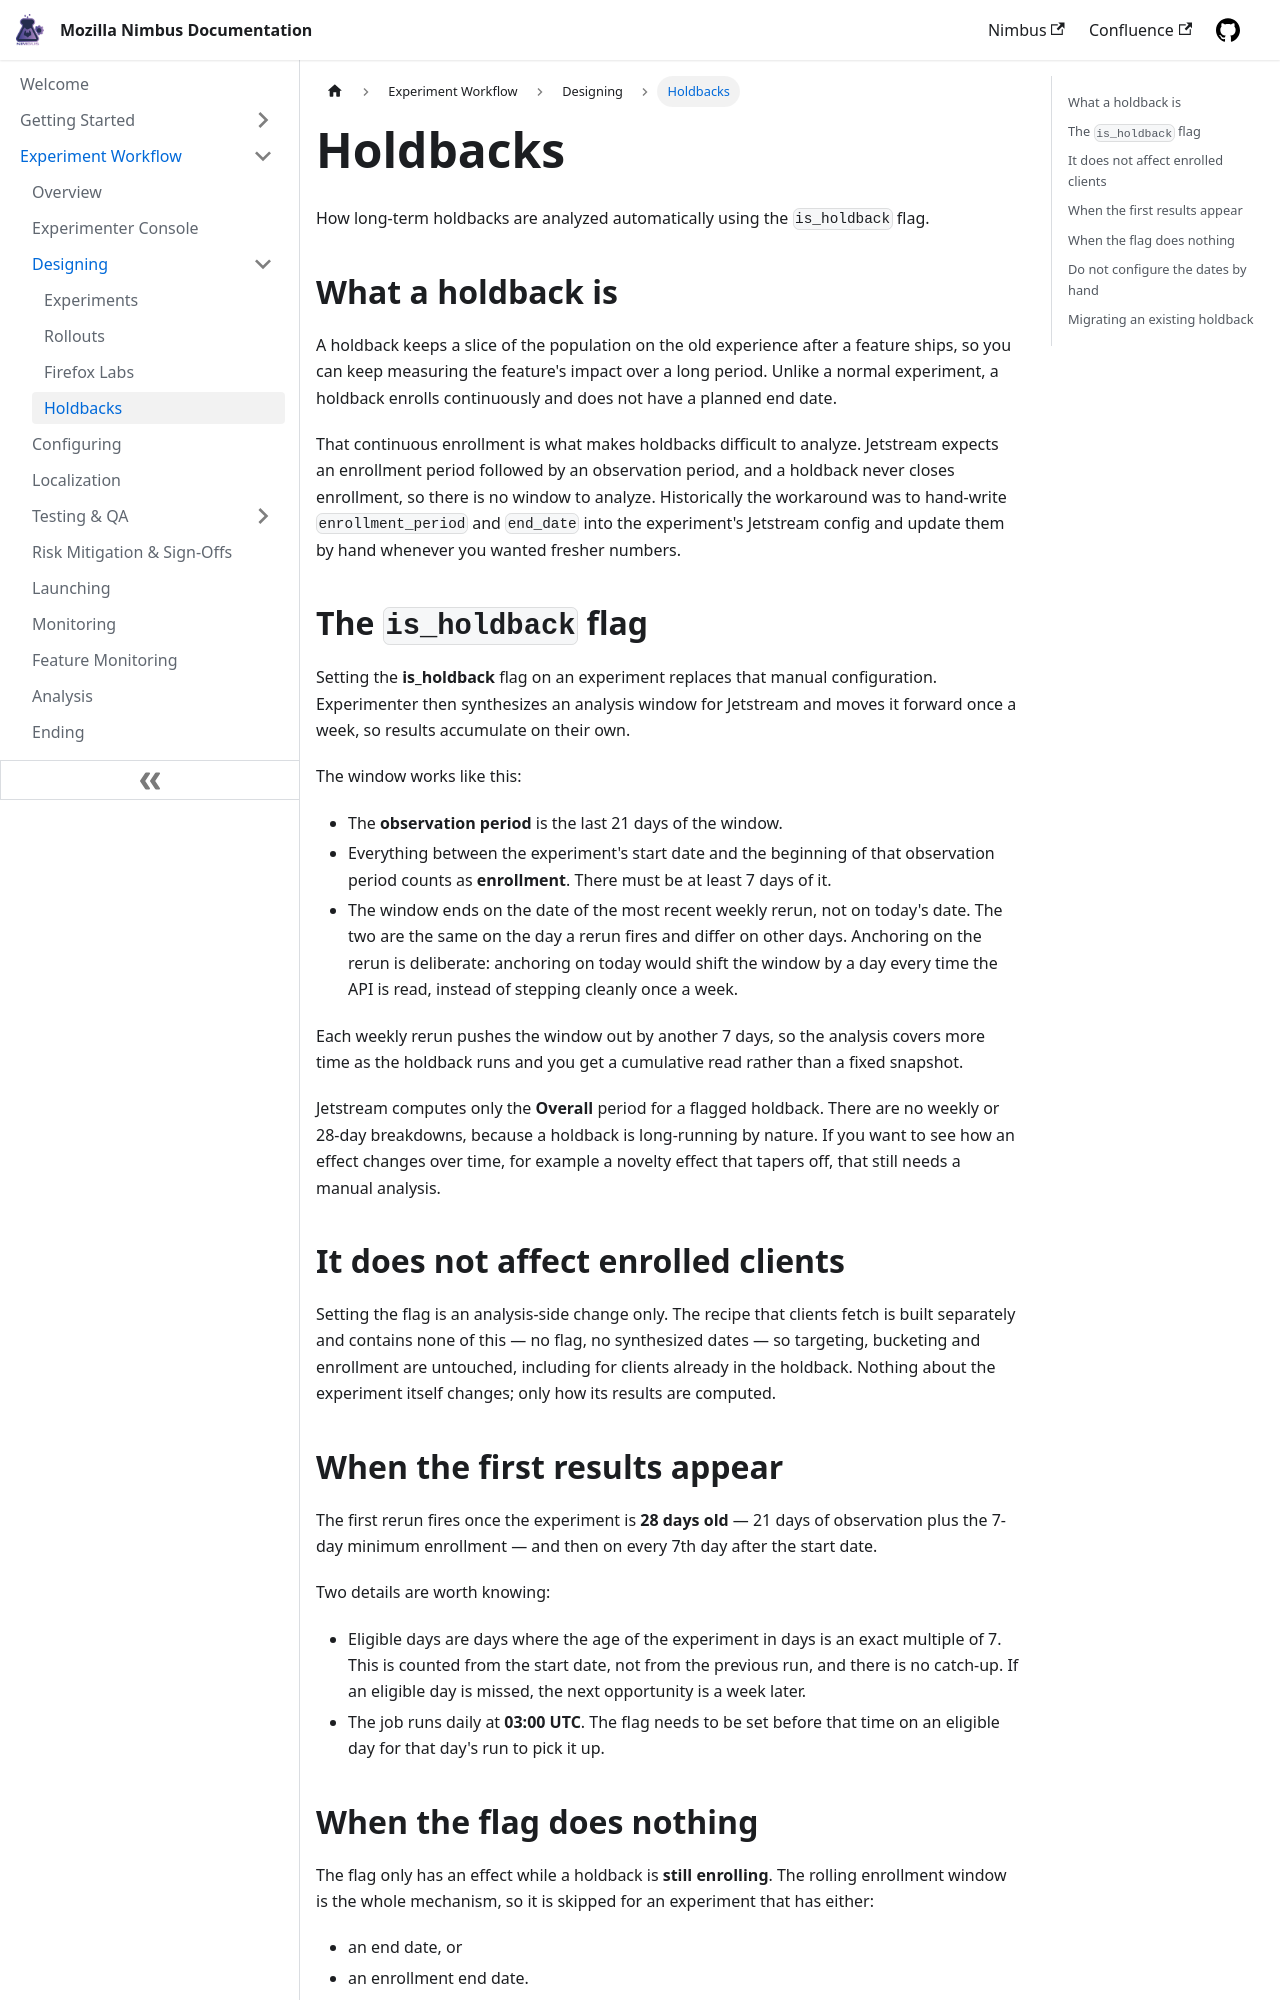

repository: mozilla/experimenter-docs · page: workflow/holdbacks/index.html · generator: docusaurus

---
id: holdbacks
title: Holdbacks
slug: /workflow/holdbacks
---

How long-term holdbacks are analyzed automatically using the `is_holdback` flag.

## What a holdback is

A holdback keeps a slice of the population on the old experience after a feature ships,
so you can keep measuring the feature's impact over a long period. Unlike a normal
experiment, a holdback enrolls continuously and does not have a planned end date.

That continuous enrollment is what makes holdbacks difficult to analyze. Jetstream expects
an enrollment period followed by an observation period, and a holdback never closes
enrollment, so there is no window to analyze. Historically the workaround was to
hand-write `enrollment_period` and `end_date` into the experiment's Jetstream config and
update them by hand whenever you wanted fresher numbers.

## The `is_holdback` flag

Setting the **is_holdback** flag on an experiment replaces that manual configuration.
Experimenter then synthesizes an analysis window for Jetstream and moves it forward once
a week, so results accumulate on their own.

The window works like this:

- The **observation period** is the last 21 days of the window.
- Everything between the experiment's start date and the beginning of that observation
  period counts as **enrollment**. There must be at least 7 days of it.
- The window ends on the date of the most recent weekly rerun, not on today's date. The
  two are the same on the day a rerun fires and differ on other days. Anchoring on the
  rerun is deliberate: anchoring on today would shift the window by a day every time the
  API is read, instead of stepping cleanly once a week.

Each weekly rerun pushes the window out by another 7 days, so the analysis covers more
time as the holdback runs and you get a cumulative read rather than a fixed snapshot.

Jetstream computes only the **Overall** period for a flagged holdback. There are no
weekly or 28-day breakdowns, because a holdback is long-running by nature. If you want
to see how an effect changes over time, for example a novelty effect that tapers off,
that still needs a manual analysis.

## It does not affect enrolled clients

Setting the flag is an analysis-side change only. The recipe that clients fetch is built
separately and contains none of this — no flag, no synthesized dates — so targeting,
bucketing and enrollment are untouched, including for clients already in the holdback.
Nothing about the experiment itself changes; only how its results are computed.

## When the first results appear

The first rerun fires once the experiment is **28 days old** — 21 days of observation
plus the 7-day minimum enrollment — and then on every 7th day after the start date.

Two details are worth knowing:

- Eligible days are days where the age of the experiment in days is an exact multiple of
  7. This is counted from the start date, not from the previous run, and there is no
  catch-up. If an eligible day is missed, the next opportunity is a week later.
- The job runs daily at **03:00 UTC**. The flag needs to be set before that time on an
  eligible day for that day's run to pick it up.
